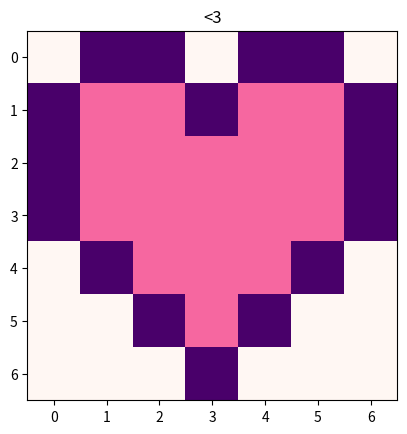

The script that saved this image:
#!/usr/bin/env python
# coding: utf-8

# In this codecademy proyect we use linear algebra and NumPy to create and transform an image.
# 
# We create an image building a 7x7 matrix into an array and transform the image using operations of linear algebra: we can rotate owr image using the transpose and solve for equations.
# 
# 

# In[4]:


import numpy as np
import matplotlib.pyplot as plt


heart_img = np.array([[255,0,0,255,0,0,255],
              [0,255/2,255/2,0,255/2,255/2,0],
          [0,255/2,255/2,255/2,255/2,255/2,0],
          [0,255/2,255/2,255/2,255/2,255/2,0],
              [255,0,255/2,255/2,255/2,0,255],
                  [255,255,0,255/2,0,255,255],
                  [255,255,255,0,255,255,255]])

#This is a helper function that makes it easy for you to show images!
#Using show_image function we mapp each value in our image to a 7x7 square matrix, cmap help us to change the colors. 
def show_image(image, name_identifier):
  plt.imshow(image, cmap="RdPu")
  plt.title(name_identifier)
  plt.show()

# Show heart image
show_image(heart_img, "Heart Image")

# Invert color
inverted_heart_img = 255-heart_img
show_image(inverted_heart_img, "Inverted Heart Image.")

# Rotate heart using the transpose
rotated_heart_img = heart_img.T
show_image(rotated_heart_img, "Rotated Heart Image.")

# Random Image
random_img = np.random.randint(0,255, (7,7))
show_image(random_img, "Random Image")
# Solve for heart image random_img.x = heart_img
x = np.linalg.solve(random_img, heart_img)

show_image(x, "X")

solved_heart_img = random_img@x
show_image(solved_heart_img, "Solved Heart Image.")

# [redacted]
show_image(255-heart_img, "<3")


# In[ ]:




